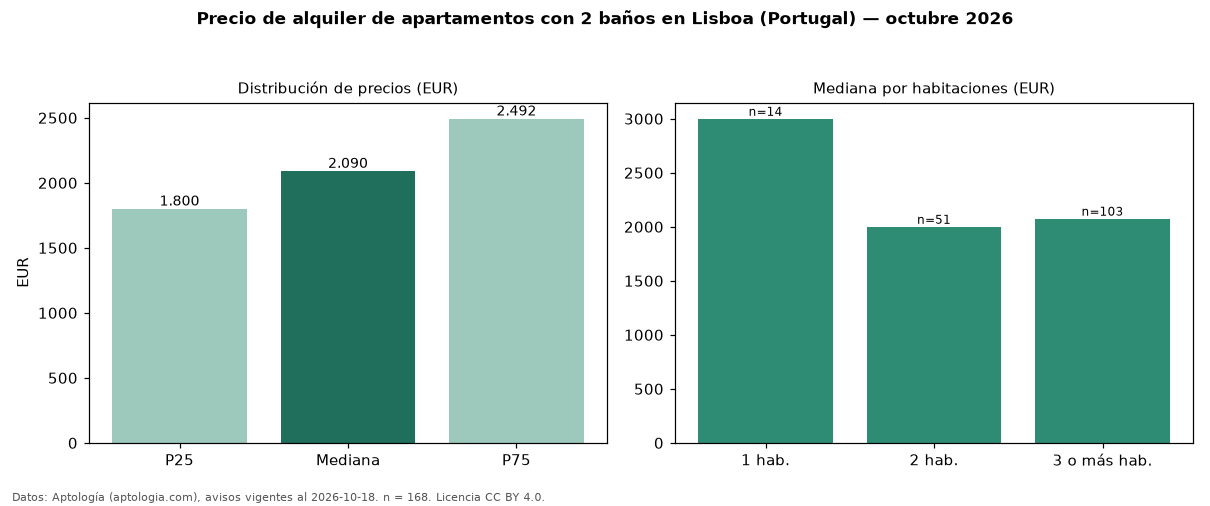

Values plotted in this chart, from the file beside it:
seccion, metrica, valor, moneda, n
filtro, ban2, con 2 baños, , 168
precio, p25, 1800, EUR, 168
precio, mediana, 2090, EUR, 168
precio, p75, 2492, EUR, 168
precio, minimo, 1400, EUR, 168
precio, maximo, 4500, EUR, 168
m2, mediana_precio_m2, 20.8, EUR, 165
m2, area_mediana_m2, 100.0, m2, 165
banos, mediana_banos, 2.0, , 
parqueadero, pct_con_parqueadero, 44.6, %, 168
habitaciones, 1, 3000, EUR, 14
habitaciones, 2, 2000, EUR, 51
habitaciones, 3+, 2075, EUR, 103
fuente, fecha_datos, 2026-10-18, , 
fuente, atribucion, https://www.aptologia.com/pt/arrendament…, , 
fuente, licencia, CC BY 4.0, , 
